Run: headless pygame with SDL's dummy video driver; simulated clock (each Clock.tick advances the game by its frame time, no real sleeping); random seed 0; keys injected as events and as key.get_pressed() state; no mouse input.
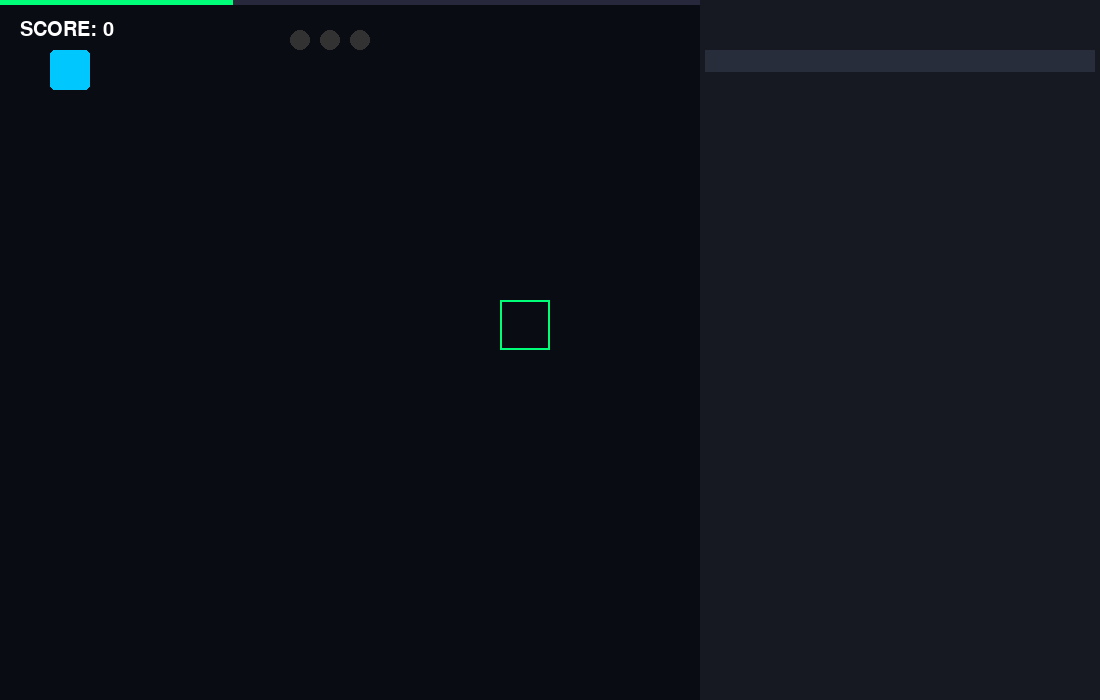
Frame 1 of 4 · flips 1–60 · no input
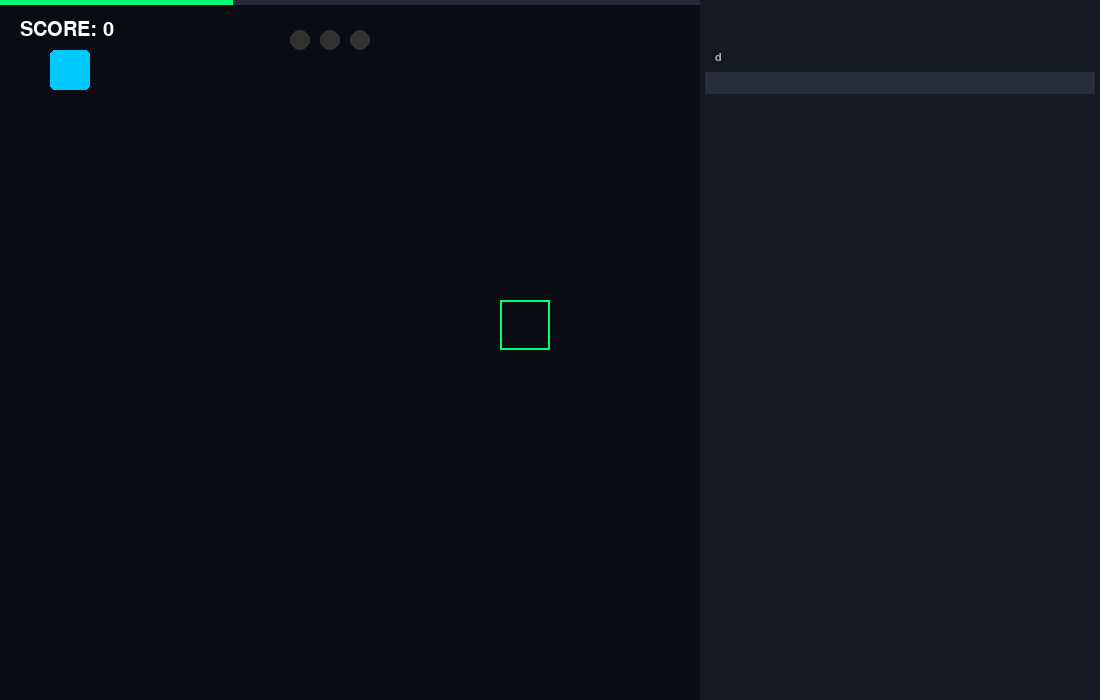
Frame 2 of 4 · flips 61–180 · tapped SPACE, RETURN · held RIGHT (→), D
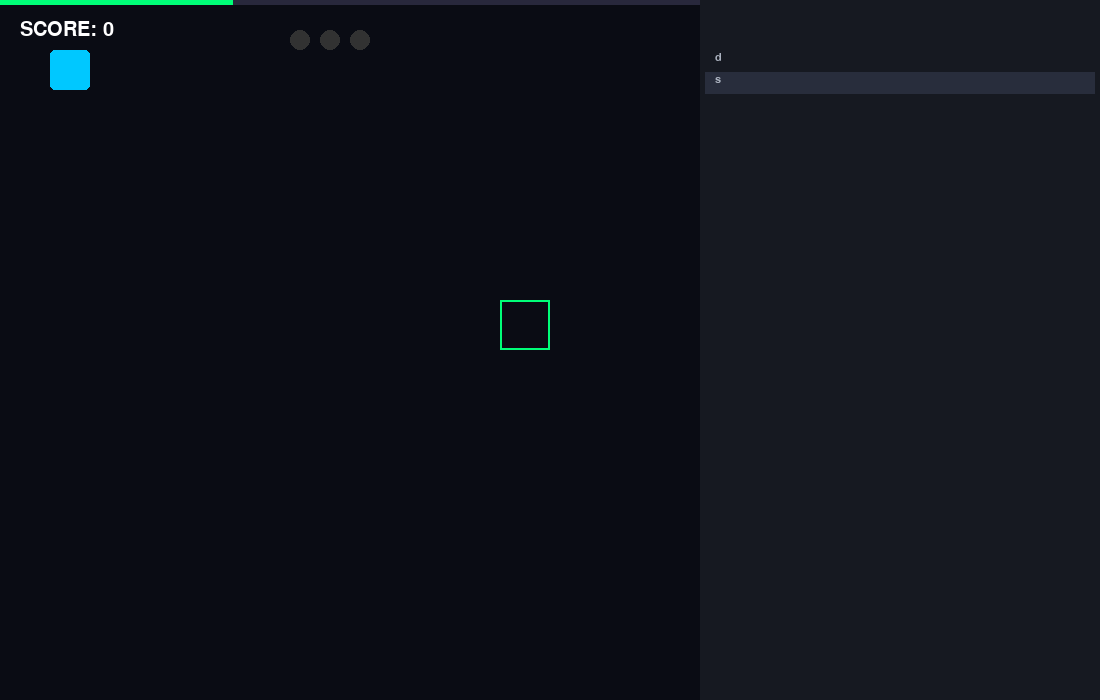
Frame 3 of 4 · flips 181–300 · held DOWN (↓), S
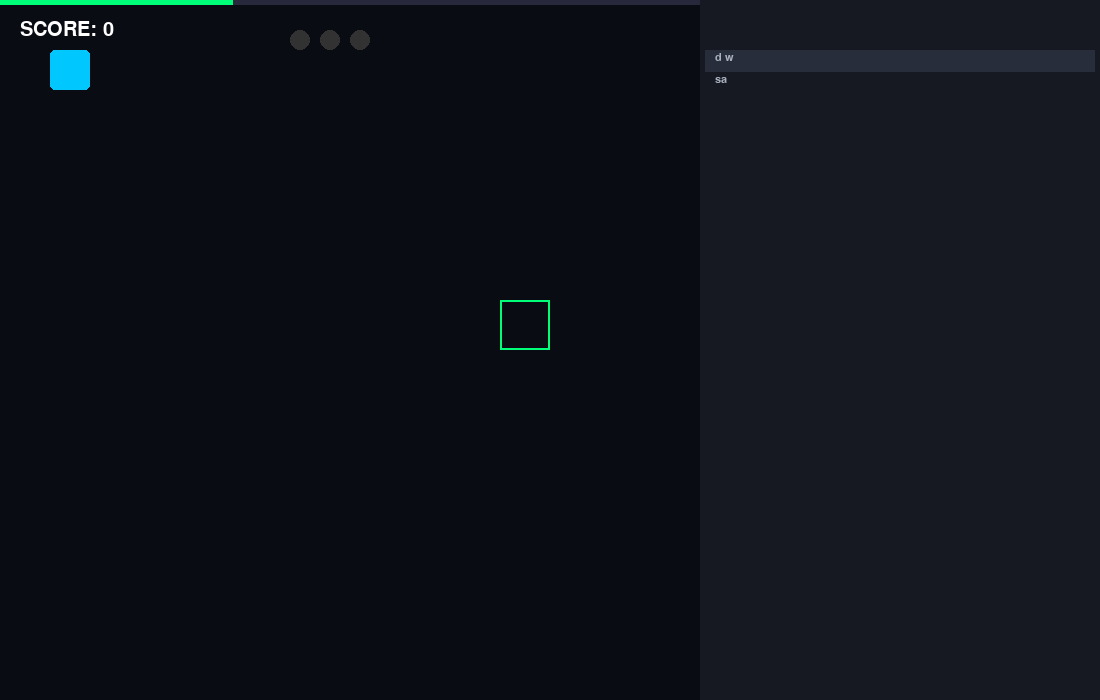
Frame 4 of 4 · flips 301–420 · held LEFT (←), A, UP (↑), W

The pygame program that drew these frames:

import pygame
import sys
import time
import random

# --- Configuración ---
pygame.init()
ANCHO, ALTO = 1100, 700
pantalla = pygame.display.set_mode((ANCHO, ALTO))
pygame.display.set_caption("Code Master: Edition Gold")

# Colores y Estética
FONDO = (10, 12, 20)
PANEL_CODIGO = (22, 25, 33)
TEXTO_COLOR = (171, 178, 191)
ROBOT_COLOR = (0, 200, 255)
META_COLOR = (0, 255, 120)
ESTRELLA_COLOR = (255, 215, 0)
PARTICULA_COLOR = (255, 255, 255)

fuente_puntos = pygame.font.SysFont("Impact", 30)
fuente_main = pygame.font.SysFont("Consolas", 16)

class Robot:
    def __init__(self):
        self.x, self.y = 50, 50
    def reset(self, pos):
        self.x, self.y = pos

class Particula:
    def __init__(self, x, y):
        self.x, self.y = x, y
        self.vx = random.uniform(-5, 5)
        self.vy = random.uniform(-10, -2)
        self.vida = 255
    def mover(self):
        self.x += self.vx
        self.y += self.vy
        self.vida -= 5

# --- Variables Globales del Jugador ---
puntos_totales = 0
nivel_idx = 0
estrellas_por_nivel = [0] * 12
particulas = []
robot = Robot()

# Niveles (Misma estructura anterior)
niveles = [
    {"reto": "Mueve a la derecha (450px)", "pista": "robot.x += 450", "meta": (500, 300), "pos": (50, 300)},
    {"reto": "Sube el robot (200px)", "pista": "robot.y -= 200", "meta": (50, 100), "pos": (50, 300)},
    {"reto": "Usa un bucle while", "pista": "while robot.x < 500: robot.x += 1", "meta": (500, 300), "pos": (50, 300)},
    # ... (agrega los demás niveles aquí)
]

codigo_usuario = [""]
linea_activa = 0
error_msg = ""
consola_y = ALTO

def calcular_estrellas(lineas_codigo):
    if lineas_codigo <= 3: return 3
    if lineas_codigo <= 6: return 2
    return 1

def celebrar():
    global particulas
    for _ in range(50):
        particulas.append(Particula(550, 350))

def ejecutar_script():
    global error_msg, consola_y, nivel_idx, puntos_totales
    robot.reset(niveles[nivel_idx]["pos"])
    
    # Limpiar líneas vacías para contar eficiencia
    lineas_reales = [l for l in codigo_usuario if l.strip()]
    
    try:
        locales = {"robot": robot}
        exec("\n".join(codigo_usuario), {"__builtins__": __builtins__}, locales)
        
        m = niveles[nivel_idx]["meta"]
        if abs(robot.x - m[0]) < 25 and abs(robot.y - m[1]) < 25:
            # ¡GANASTE EL NIVEL!
            estrellas = calcular_estrellas(len(lineas_reales))
            estrellas_por_nivel[nivel_idx] = estrellas
            puntos_totales += estrellas * 100
            error_msg = f"SUCCESS: +{estrellas * 100} PTS! ({estrellas} Estrellas)"
            celebrar()
            pygame.display.flip()
            time.sleep(1.5)
            nivel_idx = min(nivel_idx + 1, len(niveles)-1)
            reiniciar_nivel()
        else:
            error_msg = "LOGIC_ERROR: No llegaste a la meta."
            consola_y = ALTO - 120
    except Exception as e:
        error_msg = f"SYNTAX_ERROR: {str(e)}"
        consola_y = ALTO - 120

def reiniciar_nivel():
    global codigo_usuario, linea_activa, error_msg, consola_y
    robot.reset(niveles[nivel_idx]["pos"])
    codigo_usuario = [""]
    linea_activa = 0
    error_msg = ""
    consola_y = ALTO

# --- Bucle ---
reloj = pygame.time.Clock()
while True:
    pantalla.fill(FONDO)
    
    # Animación consola
    target_y = ALTO - 120 if error_msg else ALTO
    consola_y += (target_y - consola_y) * 0.1

    for ev in pygame.event.get():
        if ev.type == pygame.QUIT: pygame.quit(); sys.exit()
        if ev.type == pygame.KEYDOWN:
            ctrl = pygame.key.get_pressed()[pygame.K_LCTRL]
            if ctrl and ev.key == pygame.K_s: ejecutar_script()
            if ctrl and ev.key == pygame.K_z: reiniciar_nivel()
            elif ev.key == pygame.K_RETURN:
                codigo_usuario.insert(linea_activa + 1, ""); linea_activa += 1
            elif ev.key == pygame.K_BACKSPACE:
                if len(codigo_usuario[linea_activa]) > 0:
                    codigo_usuario[linea_activa] = codigo_usuario[linea_activa][:-1]
                elif linea_activa > 0:
                    codigo_usuario.pop(linea_activa); linea_activa -= 1
            elif ev.key == pygame.K_UP: linea_activa = max(0, linea_activa - 1)
            elif ev.key == pygame.K_DOWN: linea_activa = min(len(codigo_usuario)-1, linea_activa + 1)
            else:
                if ev.unicode.isprintable() and not ctrl:
                    codigo_usuario[linea_activa] += ev.unicode

    # --- DIBUJAR UI ---
    # Barra de Progreso Superior
    progreso_ancho = (nivel_idx + 1) * (700 // len(niveles))
    pygame.draw.rect(pantalla, (40, 40, 60), (0, 0, 700, 5))
    pygame.draw.rect(pantalla, META_COLOR, (0, 0, progreso_ancho, 5))

    # Puntos y Estrellas
    pantalla.blit(fuente_puntos.render(f"SCORE: {puntos_totales}", True, (255, 255, 255)), (20, 20))
    
    # Dibujar Estrellas del nivel actual
    for i in range(3):
        color = ESTRELLA_COLOR if i < estrellas_por_nivel[nivel_idx-1] else (50, 50, 50)
        pygame.draw.circle(pantalla, color, (300 + i*30, 40), 10)

    # Robot y Meta
    m = niveles[nivel_idx]["meta"]
    pygame.draw.rect(pantalla, META_COLOR, (m[0], m[1], 50, 50), 2)
    pygame.draw.rect(pantalla, ROBOT_COLOR, (robot.x, robot.y, 40, 40), border_radius=5)

    # Partículas de victoria
    for p in particulas[:]:
        p.mover()
        if p.vida <= 0: particulas.remove(p)
        else: pygame.draw.circle(pantalla, (255, 255, 0), (int(p.x), int(p.y)), 3)

    # Editor
    pygame.draw.rect(pantalla, PANEL_CODIGO, (700, 0, 400, ALTO))
    for i, l in enumerate(codigo_usuario):
        if i == linea_activa: pygame.draw.rect(pantalla, (40, 45, 60), (705, 50+i*22, 390, 22))
        pantalla.blit(fuente_main.render(l, True, TEXTO_COLOR), (715, 52+i*22))

    # Consola
    pygame.draw.rect(pantalla, (20, 20, 30), (0, consola_y, ANCHO, 120))
    pantalla.blit(fuente_main.render(error_msg, True, (255, 100, 100)), (20, consola_y + 40))

    pygame.display.flip()
    reloj.tick(60)
